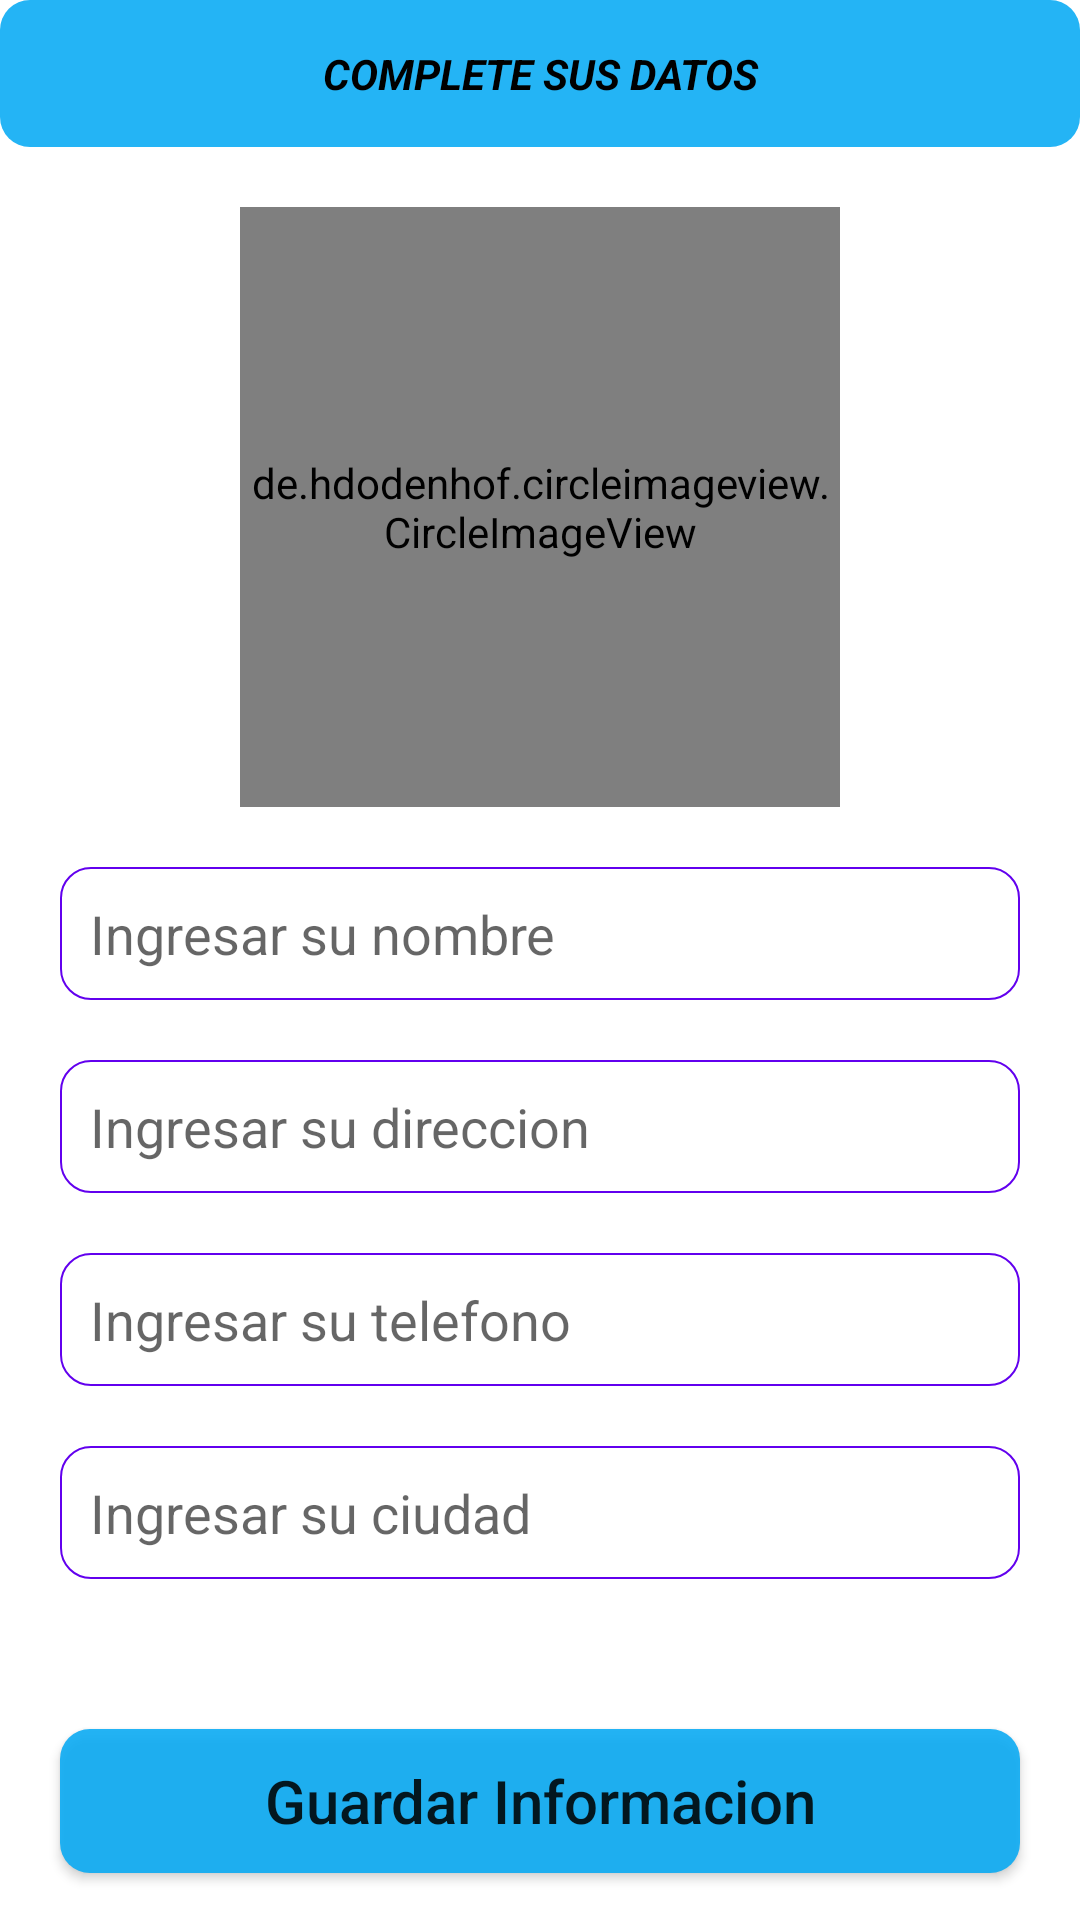

Write the Android layout XML for this screen, with the resource values it uses.
<!-- AndroidManifest.xml: fallback theme Theme.MaterialComponents.DayNight.NoActionBar -->
<!-- res/layout/fragment_tres.xml -->
<?xml version="1.0" encoding="utf-8"?>
<RelativeLayout xmlns:android="http://schemas.android.com/apk/res/android"
    xmlns:tools="http://schemas.android.com/tools"
    android:layout_width="match_parent"
    android:layout_height="match_parent"
    xmlns:app="http://schemas.android.com/apk/res-auto"
    tools:context=".FragmentTres">
    <TextView
        android:id="@+id/encabezado"
        android:layout_width="match_parent"
        android:layout_height="wrap_content"
        android:text="COMPLETE SUS DATOS"
        android:layout_centerHorizontal="true"
        android:textAlignment="center"
        android:background="@drawable/botones1"
        android:textColor="@color/black"
        android:padding="15dp"
        android:textStyle="bold|italic"/>

    <de.hdodenhof.circleimageview.CircleImageView
        android:id="@+id/perfila_imagen"
        android:layout_width="200dp"
        android:layout_height="200dp"
        android:src="@drawable/perfil"
        android:layout_below="@+id/encabezado"
        android:layout_centerHorizontal="true"
        android:layout_marginTop="20dp"
        app:civ_border_color="#5519BF"
        app:civ_border_width="5dp"/>

    <EditText
        android:id="@+id/perfila_nombre"
        android:layout_width="match_parent"
        android:layout_height="wrap_content"
        android:layout_below="@+id/perfila_imagen"
        android:layout_marginStart="20dp"
        android:layout_marginTop="20dp"
        android:layout_marginEnd="20dp"
        android:layout_marginBottom="20dp"
        android:background="@drawable/textos"
        android:hint="Ingresar su nombre"
        android:inputType="text"
        android:padding="10dp"
        tools:ignore="TouchTargetSizeCheck" />

    <EditText
        android:id="@+id/perfila_direccion"
        android:layout_width="match_parent"
        android:layout_height="wrap_content"
        android:layout_below="@+id/perfila_nombre"
        android:layout_marginLeft="20dp"
        android:layout_marginRight="20dp"
        android:background="@drawable/textos"
        android:hint="Ingresar su direccion"
        android:inputType="text"
        android:padding="10dp"
        tools:ignore="TouchTargetSizeCheck,TouchTargetSizeCheck" />

    <EditText
        android:id="@+id/perfila_telefono"
        android:layout_width="match_parent"
        android:layout_height="wrap_content"
        android:layout_below="@+id/perfila_direccion"
        android:layout_marginLeft="20dp"
        android:layout_marginTop="20dp"
        android:layout_marginRight="20dp"
        android:background="@drawable/textos"
        android:hint="Ingresar su telefono"
        android:inputType="text"
        android:padding="10dp"
        tools:ignore="TouchTargetSizeCheck" />

    <EditText
        android:id="@+id/perfila_ciudad"
        android:layout_width="match_parent"
        android:layout_height="wrap_content"
        android:layout_below="@+id/perfila_telefono"
        android:layout_marginLeft="20dp"
        android:layout_marginTop="20dp"
        android:layout_marginRight="20dp"
        android:background="@drawable/textos"
        android:hint="Ingresar su ciudad"
        android:inputType="text"
        android:padding="10dp"
        tools:ignore="TouchTargetSizeCheck" />

    <Button
        android:id="@+id/perfila_boton"
        android:layout_width="match_parent"
        android:layout_height="wrap_content"
        android:layout_below="@+id/perfila_ciudad"
        android:background="@drawable/botones1"
        android:layout_marginRight="20dp"
        android:layout_marginLeft="20dp"
        android:layout_marginTop="50dp"
        android:padding="10dp"
        android:textSize="20dp"
        android:text="Guardar Informacion"
        android:inputType="text"/>

</RelativeLayout>
<!-- resources referenced by this layout -->
<resources>
  <!-- drawable botones1 (drawable) -->
  <?xml version="1.0" encoding="utf-8"?>
  <shape xmlns:android="http://schemas.android.com/apk/res/android">
      <solid android:color="#DD03A9F4">
      </solid>
      <corners android:radius="10dp"></corners>
  </shape>
  <!-- drawable perfil: jpg bitmap (drawable, 29096 bytes) -->
  <!-- drawable textos (drawable) -->
  <?xml version="1.0" encoding="utf-8"?>
  <shape xmlns:android="http://schemas.android.com/apk/res/android">
      <stroke
          android:color="@color/purple_500"
          android:width="0.5dp"></stroke>
      <corners android:radius="10dp"></corners>
  
  </shape>
  <!-- not gathered from this repository: default colours our renderer supplied (Android Studio template values) -->
  <color name="purple_500">#FF6200EE</color>
  <color name="black">#FF000000</color>
</resources>
